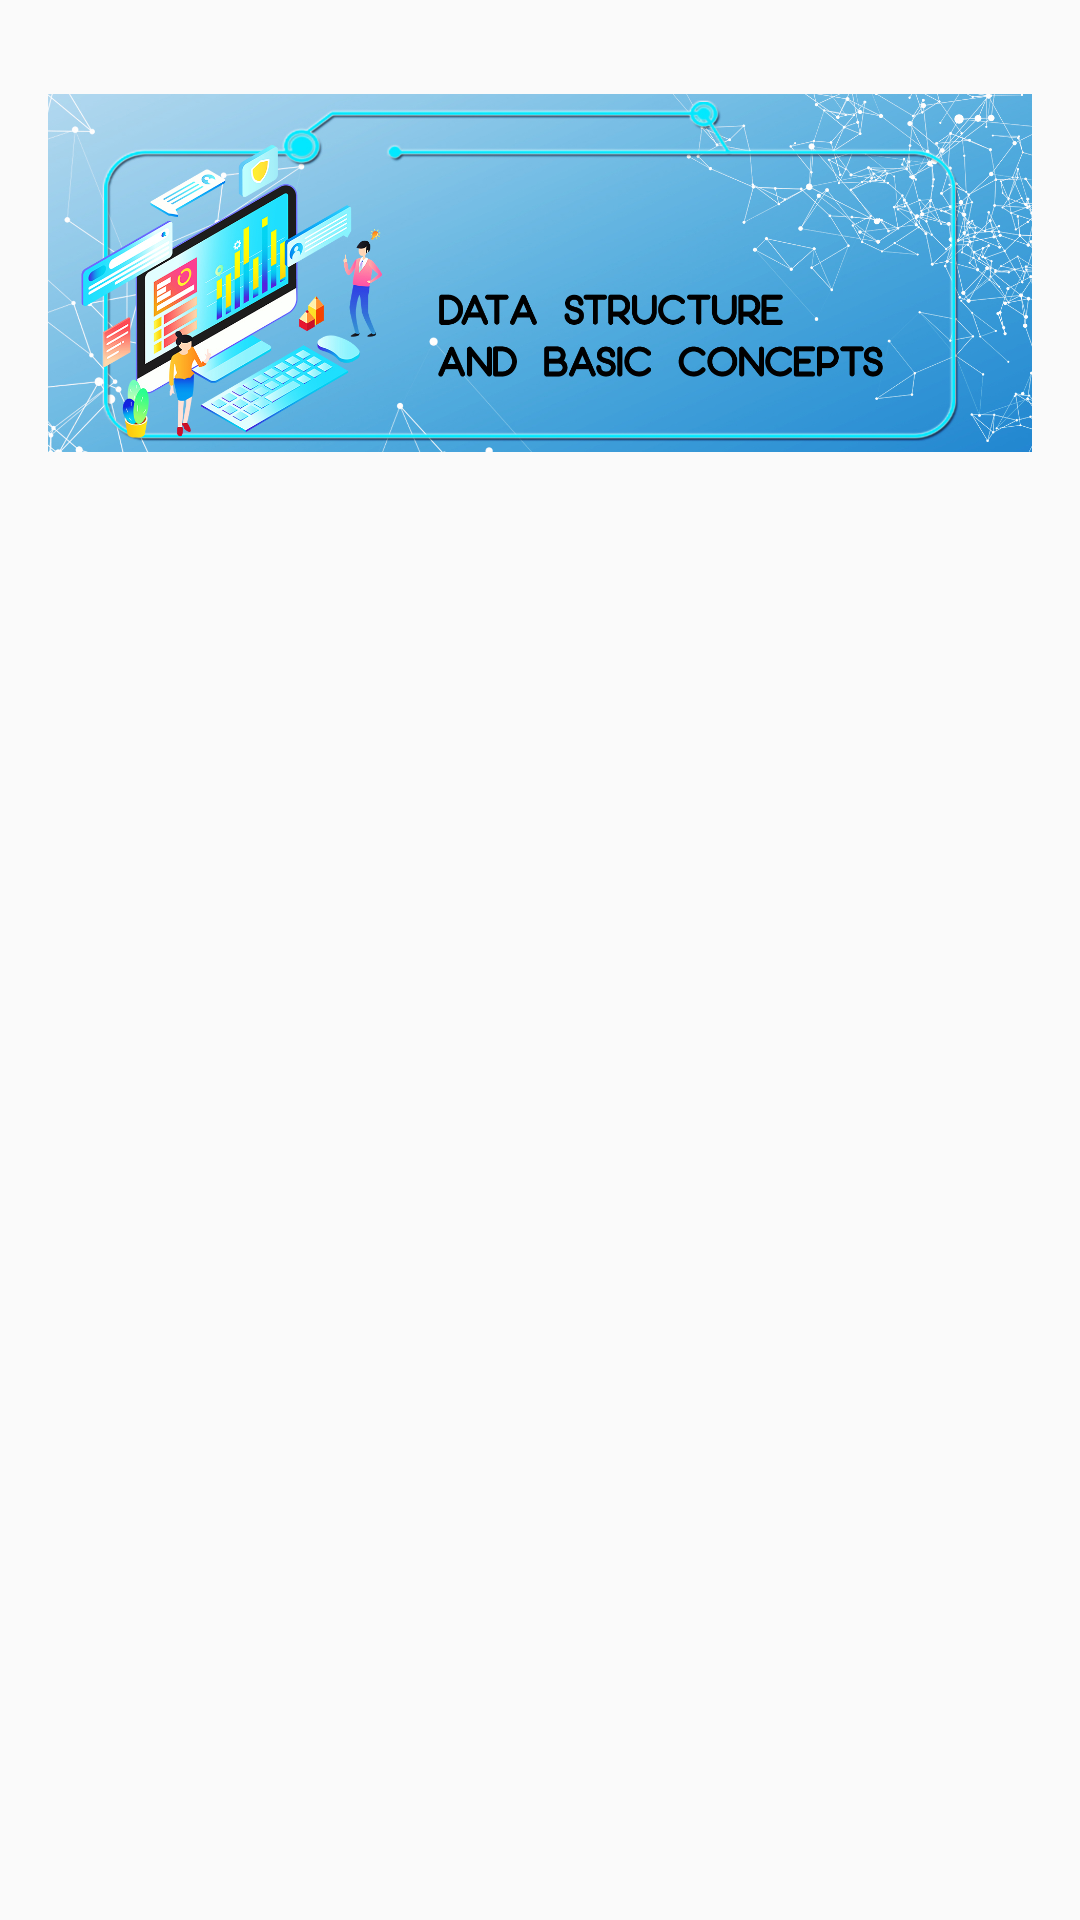

Here is an Android app screen rendered from its layout file. Give the layout XML and the strings, colors and styles it references.
<!-- AndroidManifest.xml: application theme AppTheme -->
<!-- res/layout/activity_chapter_iii.xml -->
<?xml version="1.0" encoding="utf-8"?>

<LinearLayout xmlns:android="http://schemas.android.com/apk/res/android"
    xmlns:app="http://schemas.android.com/apk/res-auto"
    xmlns:tools="http://schemas.android.com/tools"
    android:layout_width="match_parent"
    android:layout_height="match_parent"
    android:padding="16dp"
    android:orientation="vertical"
    tools:context=".chapters.ChapterIiiActivity">

    <ImageView
        android:id="@+id/ch3_banner"
        android:layout_width="match_parent"
        android:layout_height="150dp"
        android:src="@drawable/ch3_banner"
        android:contentDescription="@string/image_content_description"/>

    <androidx.recyclerview.widget.RecyclerView
        android:id="@+id/rvChapter3Lessons"
        android:layout_width="match_parent"
        android:layout_height="0dp"
        android:layout_margin="10dp"
        android:layout_weight="1"/>

</LinearLayout>
<!-- resources referenced by this layout -->
<resources>
  <!-- drawable ch3_banner: jpg bitmap (drawable, 832590 bytes) -->
  <string name="image_content_description">image</string>
  <style name="AppTheme" parent="Theme.AppCompat.Light.NoActionBar">
          
          <item name="colorPrimary">@color/colorPrimary</item>
          <item name="colorPrimaryDark">@color/colorPrimaryDark</item>
          <item name="colorAccent">@color/colorAccent</item>
          <item name="fontFamily">@font/poppins</item>
      </style>
  <color name="colorPrimary">#9013FE</color>
  <color name="colorPrimaryDark">#6A1B9A</color>
  <color name="colorAccent">#9013FE</color>
</resources>
